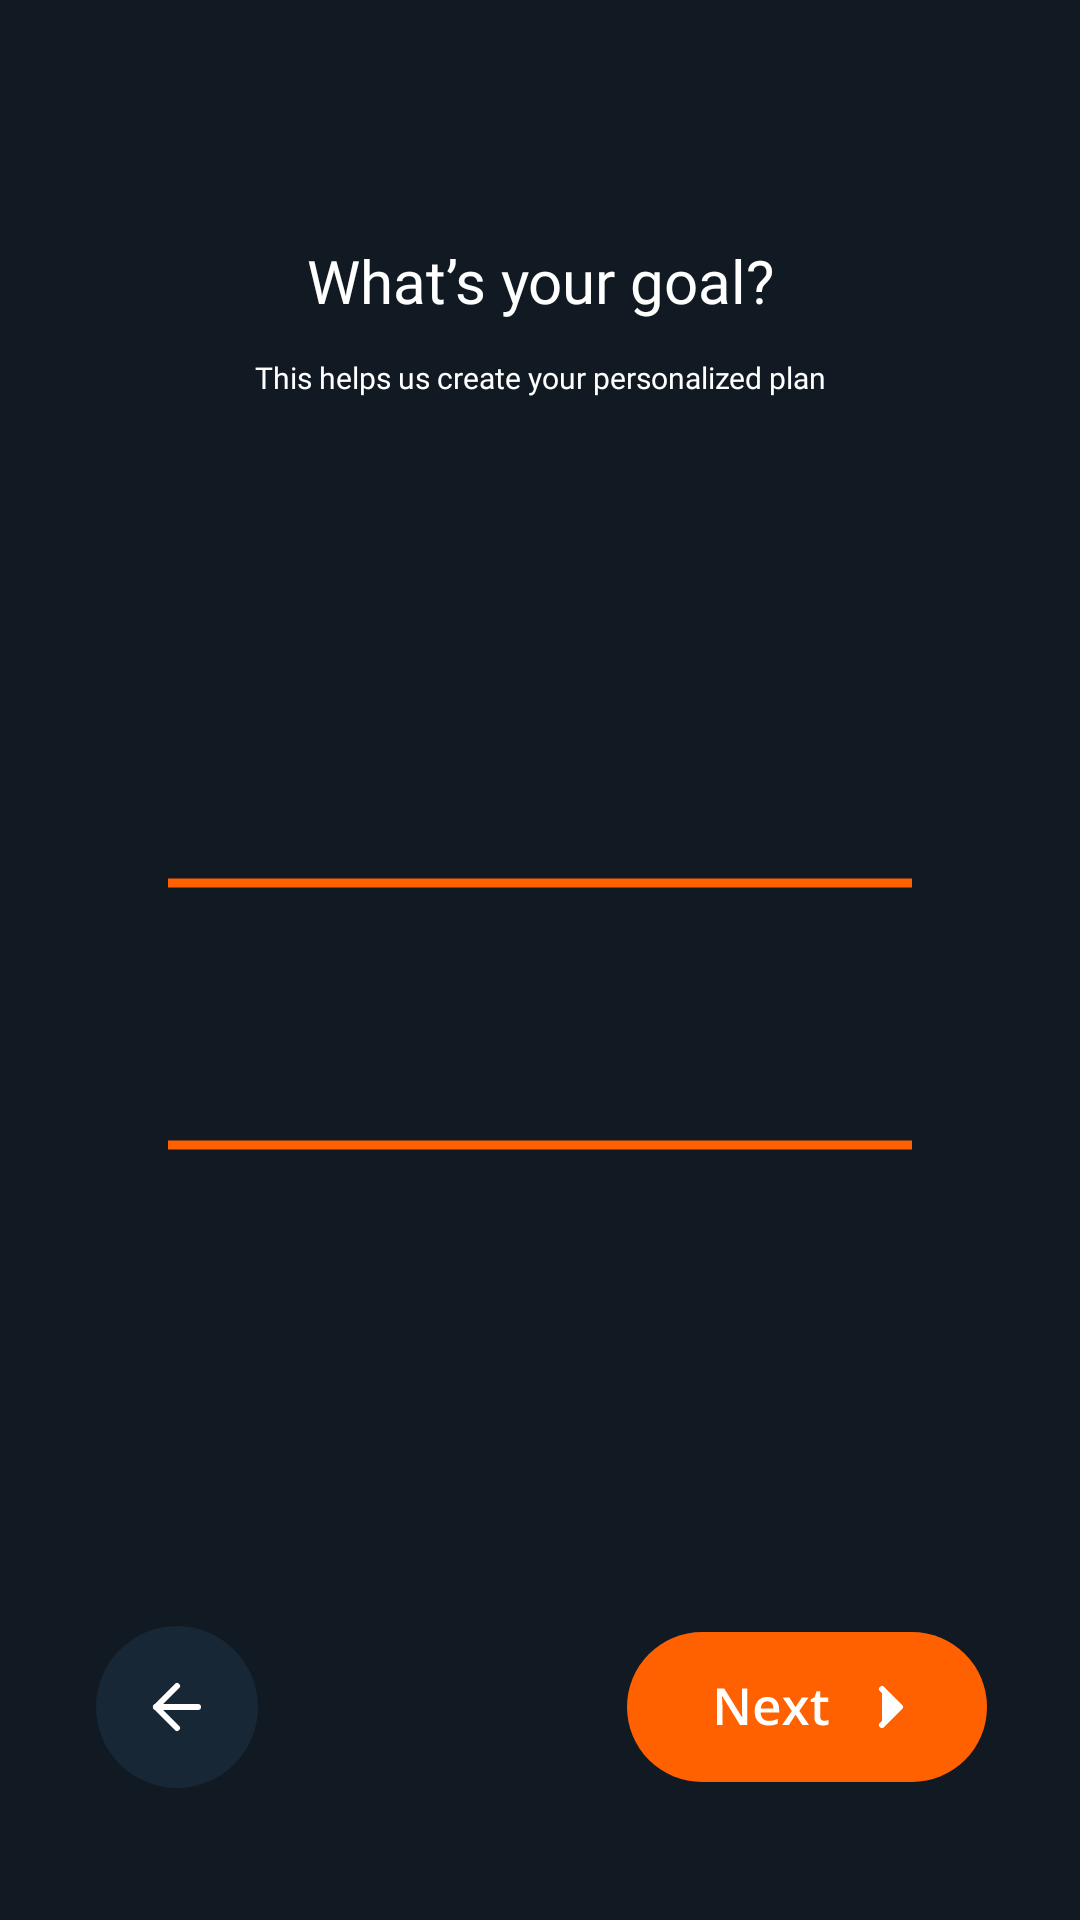

This screen was rendered from an Android layout file. Write that file and the resources it references.
<!-- AndroidManifest.xml: application theme Theme.FitnessApp -->
<!-- res/layout/fragment_goal.xml -->
<?xml version="1.0" encoding="utf-8"?>
<androidx.constraintlayout.widget.ConstraintLayout xmlns:android="http://schemas.android.com/apk/res/android"
    xmlns:app="http://schemas.android.com/apk/res-auto"
    xmlns:tools="http://schemas.android.com/tools"
    android:layout_width="match_parent"
    android:layout_height="match_parent"
    android:background="@color/background"
    tools:context=".ui.goal.GoalFragment">


    <ImageView
        android:id="@+id/imageView43"
        android:layout_width="248dp"
        android:layout_height="wrap_content"
        android:scaleType="fitXY"
        android:src="@drawable/icon_orange_line"
        android:translationZ="1dp"
        app:layout_constraintBottom_toTopOf="@+id/imageView44"
        app:layout_constraintEnd_toEndOf="@+id/rvGoal"
        app:layout_constraintStart_toStartOf="@+id/rvGoal"
        app:layout_constraintTop_toTopOf="@+id/rvGoal" />

    <ImageView
        android:id="@+id/imageView44"
        android:layout_width="248dp"
        android:layout_height="wrap_content"
        android:scaleType="fitXY"
        android:src="@drawable/icon_orange_line"
        android:translationZ="1dp"
        app:layout_constraintBottom_toBottomOf="@+id/rvGoal"
        app:layout_constraintEnd_toEndOf="@+id/rvGoal"
        app:layout_constraintStart_toStartOf="@+id/rvGoal"
        app:layout_constraintTop_toBottomOf="@+id/imageView43" />

    <androidx.recyclerview.widget.RecyclerView
        android:id="@+id/rvGoal"
        android:layout_width="248dp"
        android:layout_height="258dp"
        app:layout_constraintBottom_toTopOf="@+id/btnNextGoal"
        app:layout_constraintEnd_toEndOf="parent"
        app:layout_constraintStart_toStartOf="parent"
        app:layout_constraintTop_toBottomOf="@+id/textView11" />

    <TextView
        android:id="@+id/textView10"
        android:layout_width="wrap_content"
        android:layout_height="wrap_content"
        android:layout_marginTop="80dp"
        android:fontFamily="@font/integralcf_regular"
        android:gravity="center"
        android:text="@string/what_s_your_goal"
        android:textColor="@color/white"
        android:textSize="20sp"
        app:layout_constraintEnd_toEndOf="parent"
        app:layout_constraintStart_toStartOf="parent"
        app:layout_constraintTop_toTopOf="parent" />

    <TextView
        android:id="@+id/textView11"
        android:layout_width="0dp"
        android:layout_height="wrap_content"
        android:layout_marginStart="70dp"
        android:layout_marginTop="12dp"
        android:layout_marginEnd="70dp"
        android:fontFamily="@font/integralcf_regular"
        android:gravity="center"
        android:text="@string/this_helps_us"
        android:textColor="@color/white"
        android:textSize="10sp"
        app:layout_constraintEnd_toEndOf="parent"
        app:layout_constraintHorizontal_bias="0.0"
        app:layout_constraintStart_toStartOf="parent"
        app:layout_constraintTop_toBottomOf="@+id/textView10" />

    <ImageView
        android:id="@+id/btnNextGoal"
        android:layout_width="wrap_content"
        android:layout_height="wrap_content"
        android:layout_marginEnd="31dp"
        android:layout_marginBottom="46dp"
        android:src="@drawable/icon_button_next"
        app:layout_constraintBottom_toBottomOf="parent"
        app:layout_constraintEnd_toEndOf="parent" />

    <ImageView
        android:id="@+id/btnBackGoal"
        android:layout_width="wrap_content"
        android:layout_height="wrap_content"
        android:layout_marginStart="32dp"
        android:layout_marginBottom="44dp"
        android:src="@drawable/icon_button_back"
        app:layout_constraintBottom_toBottomOf="parent"
        app:layout_constraintStart_toStartOf="parent" />
</androidx.constraintlayout.widget.ConstraintLayout>
<!-- resources referenced by this layout -->
<resources>
  <color name="background">#111A23</color>
  <color name="white">#FFFFFFFF</color>
  <!-- drawable icon_button_back (drawable) -->
  <vector xmlns:android="http://schemas.android.com/apk/res/android"
      android:width="54dp"
      android:height="54dp"
      android:viewportWidth="54"
      android:viewportHeight="54">
    <path
        android:pathData="M27,27m-27,0a27,27 0,1 1,54 0a27,27 0,1 1,-54 0"
        android:fillColor="#172736"/>
    <path
        android:pathData="M34,27H20"
        android:strokeLineJoin="round"
        android:strokeWidth="2"
        android:fillColor="#00000000"
        android:strokeColor="#ffffff"
        android:strokeLineCap="round"/>
    <path
        android:pathData="M27,34L20,27L27,20"
        android:strokeLineJoin="round"
        android:strokeWidth="2"
        android:fillColor="#00000000"
        android:strokeColor="#ffffff"
        android:strokeLineCap="round"/>
  </vector>
  <!-- drawable icon_button_next: vector/xml drawable (drawable, 2331 chars, omitted) -->
  <!-- drawable icon_orange_line (drawable) -->
  <vector xmlns:android="http://schemas.android.com/apk/res/android"
      android:width="113dp"
      android:height="4dp"
      android:viewportWidth="113"
      android:viewportHeight="4">
    <path
        android:pathData="M0,0.2h113v3h-113z"
        android:fillColor="#FF6100"/>
  </vector>
  <string name="this_helps_us">This helps us create your personalized plan</string>
  <string name="what_s_your_goal">What’s your goal?</string>
  <style name="Theme.FitnessApp" parent="Theme.MaterialComponents.DayNight.NoActionBar">
          
          <item name="colorPrimary">@color/white</item>
          <item name="colorPrimaryVariant">@color/background</item>
          <item name="colorOnPrimary">@color/white</item>
          
          <item name="colorSecondary">@color/orange</item>
          <item name="colorSecondaryVariant">@color/background</item>
          <item name="colorOnSecondary">@color/background</item>
          
          <item name="android:statusBarColor">?attr/colorPrimaryVariant</item>
          
      </style>
  <color name="orange">#FF6100</color>
</resources>
